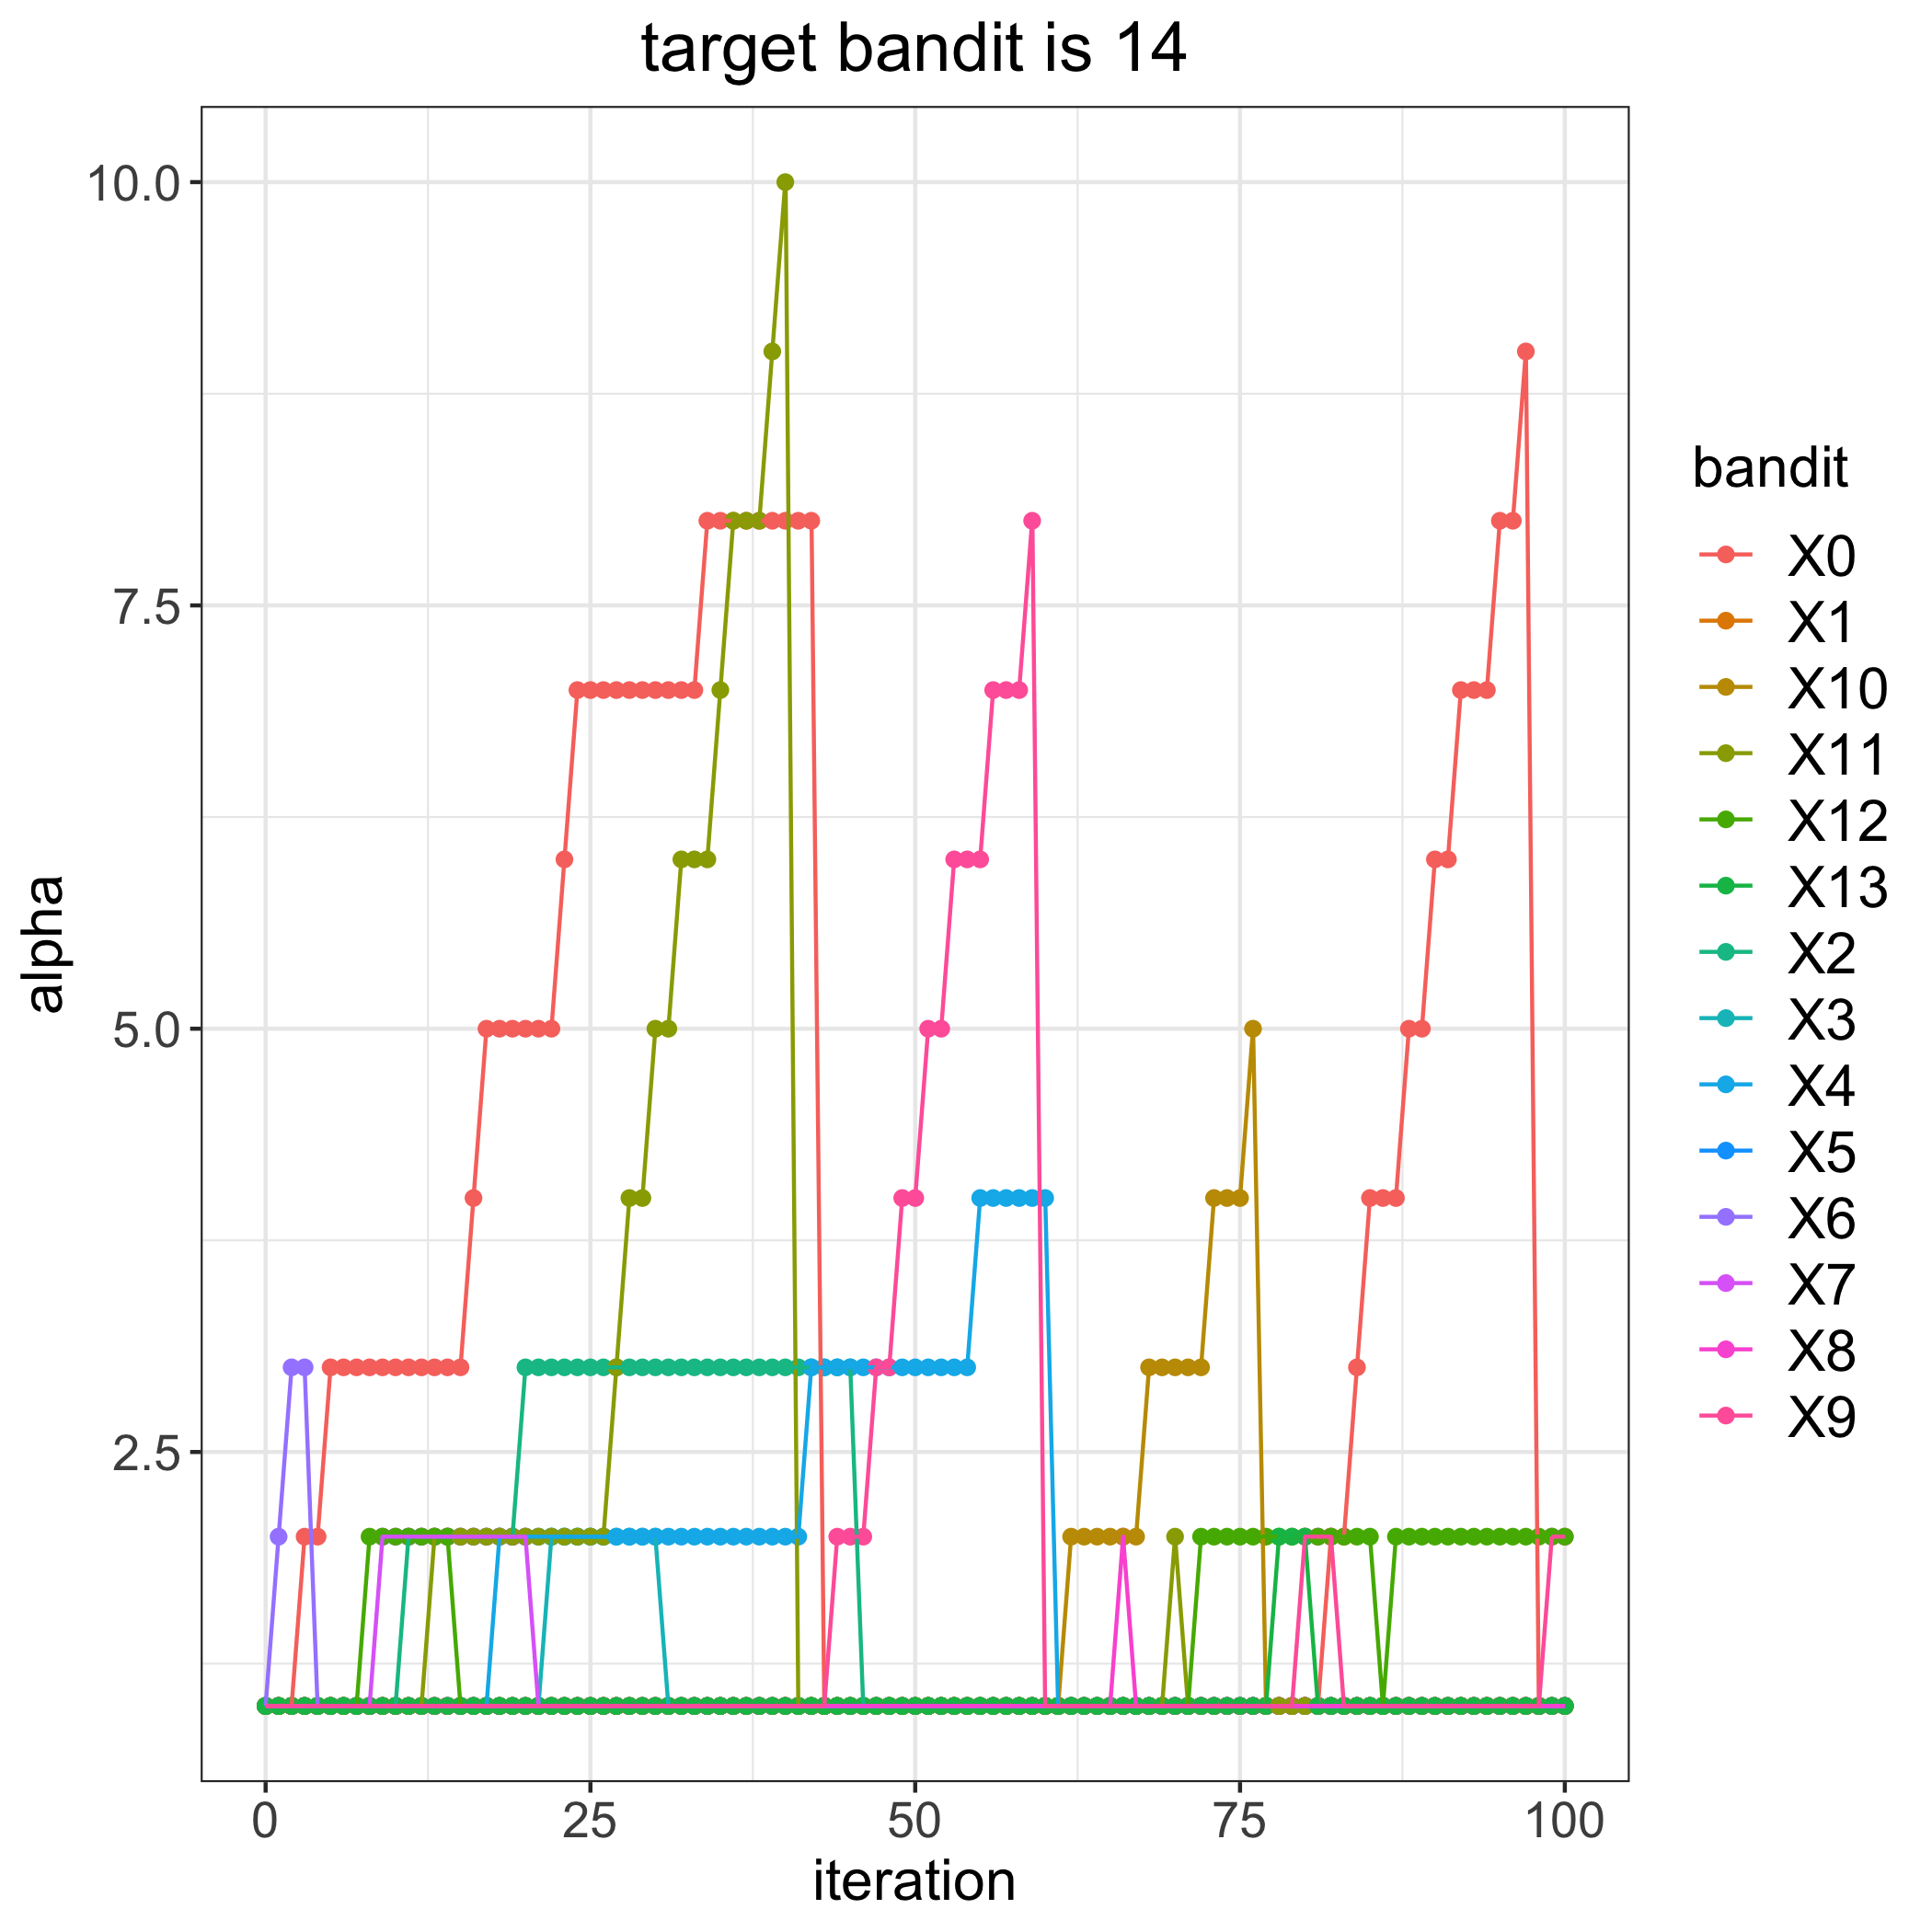

Source data for this figure (header and first rows):
, 0, 1, 2, 3, 4, 5, 6, 7, 8, 9, 10, 11, 12, 13
0, 1, 1, 1, 1, 1, 1, 1, 1, 1, 1, 1, 1, 1, 1
1, 1, 1, 1, 1, 1, 1, 2, 1, 1, 1, 1, 1, 1, 1
2, 1, 1, 1, 1, 1, 1, 3, 1, 1, 1, 1, 1, 1, 1
3, 2, 1, 1, 1, 1, 1, 3, 1, 1, 1, 1, 1, 1, 1
4, 2, 1, 1, 1, 1, 1, 1, 1, 1, 1, 1, 1, 1, 1
5, 3, 1, 1, 1, 1, 1, 1, 1, 1, 1, 1, 1, 1, 1
6, 3, 1, 1, 1, 1, 1, 1, 1, 1, 1, 1, 1, 1, 1
7, 3, 1, 1, 1, 1, 1, 1, 1, 1, 1, 1, 1, 1, 1
8, 3, 1, 1, 1, 1, 1, 1, 1, 1, 1, 1, 1, 2, 1
9, 3, 1, 1, 1, 1, 1, 1, 2, 1, 1, 1, 1, 2, 1
10, 3, 1, 1, 1, 1, 1, 1, 2, 1, 1, 1, 1, 2, 1
11, 3, 1, 2, 1, 1, 1, 1, 2, 1, 1, 1, 1, 2, 1
12, 3, 1, 2, 1, 1, 1, 1, 2, 1, 1, 1, 1, 2, 1
13, 3, 1, 2, 1, 1, 1, 1, 2, 1, 1, 1, 2, 2, 1
14, 3, 1, 2, 1, 1, 1, 1, 2, 1, 1, 1, 2, 2, 1
15, 3, 1, 2, 1, 1, 1, 1, 2, 1, 1, 1, 2, 1, 1
16, 4, 1, 2, 1, 1, 1, 1, 2, 1, 1, 1, 2, 1, 1
17, 5, 1, 2, 1, 1, 1, 1, 2, 1, 1, 1, 2, 1, 1
18, 5, 1, 2, 1, 2, 1, 1, 2, 1, 1, 1, 2, 1, 1
19, 5, 1, 2, 1, 2, 1, 1, 2, 1, 1, 1, 2, 1, 1
20, 5, 1, 3, 1, 2, 1, 1, 2, 1, 1, 1, 2, 1, 1
21, 5, 1, 3, 1, 2, 1, 1, 1, 1, 1, 1, 2, 1, 1
22, 5, 1, 3, 2, 2, 1, 1, 1, 1, 1, 1, 2, 1, 1
23, 6, 1, 3, 2, 2, 1, 1, 1, 1, 1, 1, 2, 1, 1
24, 7, 1, 3, 2, 2, 1, 1, 1, 1, 1, 1, 2, 1, 1
25, 7, 1, 3, 2, 2, 1, 1, 1, 1, 1, 1, 2, 1, 1
26, 7, 1, 3, 2, 2, 1, 1, 1, 1, 1, 1, 2, 1, 1
27, 7, 1, 3, 2, 2, 1, 1, 1, 1, 1, 1, 3, 1, 1
28, 7, 1, 3, 2, 2, 1, 1, 1, 1, 1, 1, 4, 1, 1
29, 7, 1, 3, 2, 2, 1, 1, 1, 1, 1, 1, 4, 1, 1
30, 7, 1, 3, 2, 2, 1, 1, 1, 1, 1, 1, 5, 1, 1
31, 7, 1, 3, 1, 2, 1, 1, 1, 1, 1, 1, 5, 1, 1
32, 7, 1, 3, 1, 2, 1, 1, 1, 1, 1, 1, 6, 1, 1
33, 7, 1, 3, 1, 2, 1, 1, 1, 1, 1, 1, 6, 1, 1
34, 8, 1, 3, 1, 2, 1, 1, 1, 1, 1, 1, 6, 1, 1
35, 8, 1, 3, 1, 2, 1, 1, 1, 1, 1, 1, 7, 1, 1
36, 8, 1, 3, 1, 2, 1, 1, 1, 1, 1, 1, 8, 1, 1
37, 8, 1, 3, 1, 2, 1, 1, 1, 1, 1, 1, 8, 1, 1
38, 8, 1, 3, 1, 2, 1, 1, 1, 1, 1, 1, 8, 1, 1
39, 8, 1, 3, 1, 2, 1, 1, 1, 1, 1, 1, 9, 1, 1
40, 8, 1, 3, 1, 2, 1, 1, 1, 1, 1, 1, 10, 1, 1
41, 8, 1, 3, 1, 2, 1, 1, 1, 1, 1, 1, 1, 1, 1
42, 8, 1, 3, 1, 3, 1, 1, 1, 1, 1, 1, 1, 1, 1
43, 1, 1, 3, 1, 3, 1, 1, 1, 1, 1, 1, 1, 1, 1
44, 1, 1, 3, 1, 3, 1, 1, 1, 1, 2, 1, 1, 1, 1
45, 1, 1, 3, 1, 3, 1, 1, 1, 1, 2, 1, 1, 1, 1
46, 1, 1, 1, 1, 3, 1, 1, 1, 1, 2, 1, 1, 1, 1
47, 1, 1, 1, 1, 3, 1, 1, 1, 1, 3, 1, 1, 1, 1
48, 1, 1, 1, 1, 3, 1, 1, 1, 1, 3, 1, 1, 1, 1
49, 1, 1, 1, 1, 3, 1, 1, 1, 1, 4, 1, 1, 1, 1
50, 1, 1, 1, 1, 3, 1, 1, 1, 1, 4, 1, 1, 1, 1
51, 1, 1, 1, 1, 3, 1, 1, 1, 1, 5, 1, 1, 1, 1
52, 1, 1, 1, 1, 3, 1, 1, 1, 1, 5, 1, 1, 1, 1
53, 1, 1, 1, 1, 3, 1, 1, 1, 1, 6, 1, 1, 1, 1
54, 1, 1, 1, 1, 3, 1, 1, 1, 1, 6, 1, 1, 1, 1
55, 1, 1, 1, 1, 4, 1, 1, 1, 1, 6, 1, 1, 1, 1
56, 1, 1, 1, 1, 4, 1, 1, 1, 1, 7, 1, 1, 1, 1
57, 1, 1, 1, 1, 4, 1, 1, 1, 1, 7, 1, 1, 1, 1
58, 1, 1, 1, 1, 4, 1, 1, 1, 1, 7, 1, 1, 1, 1
59, 1, 1, 1, 1, 4, 1, 1, 1, 1, 8, 1, 1, 1, 1
... 41 more rows
